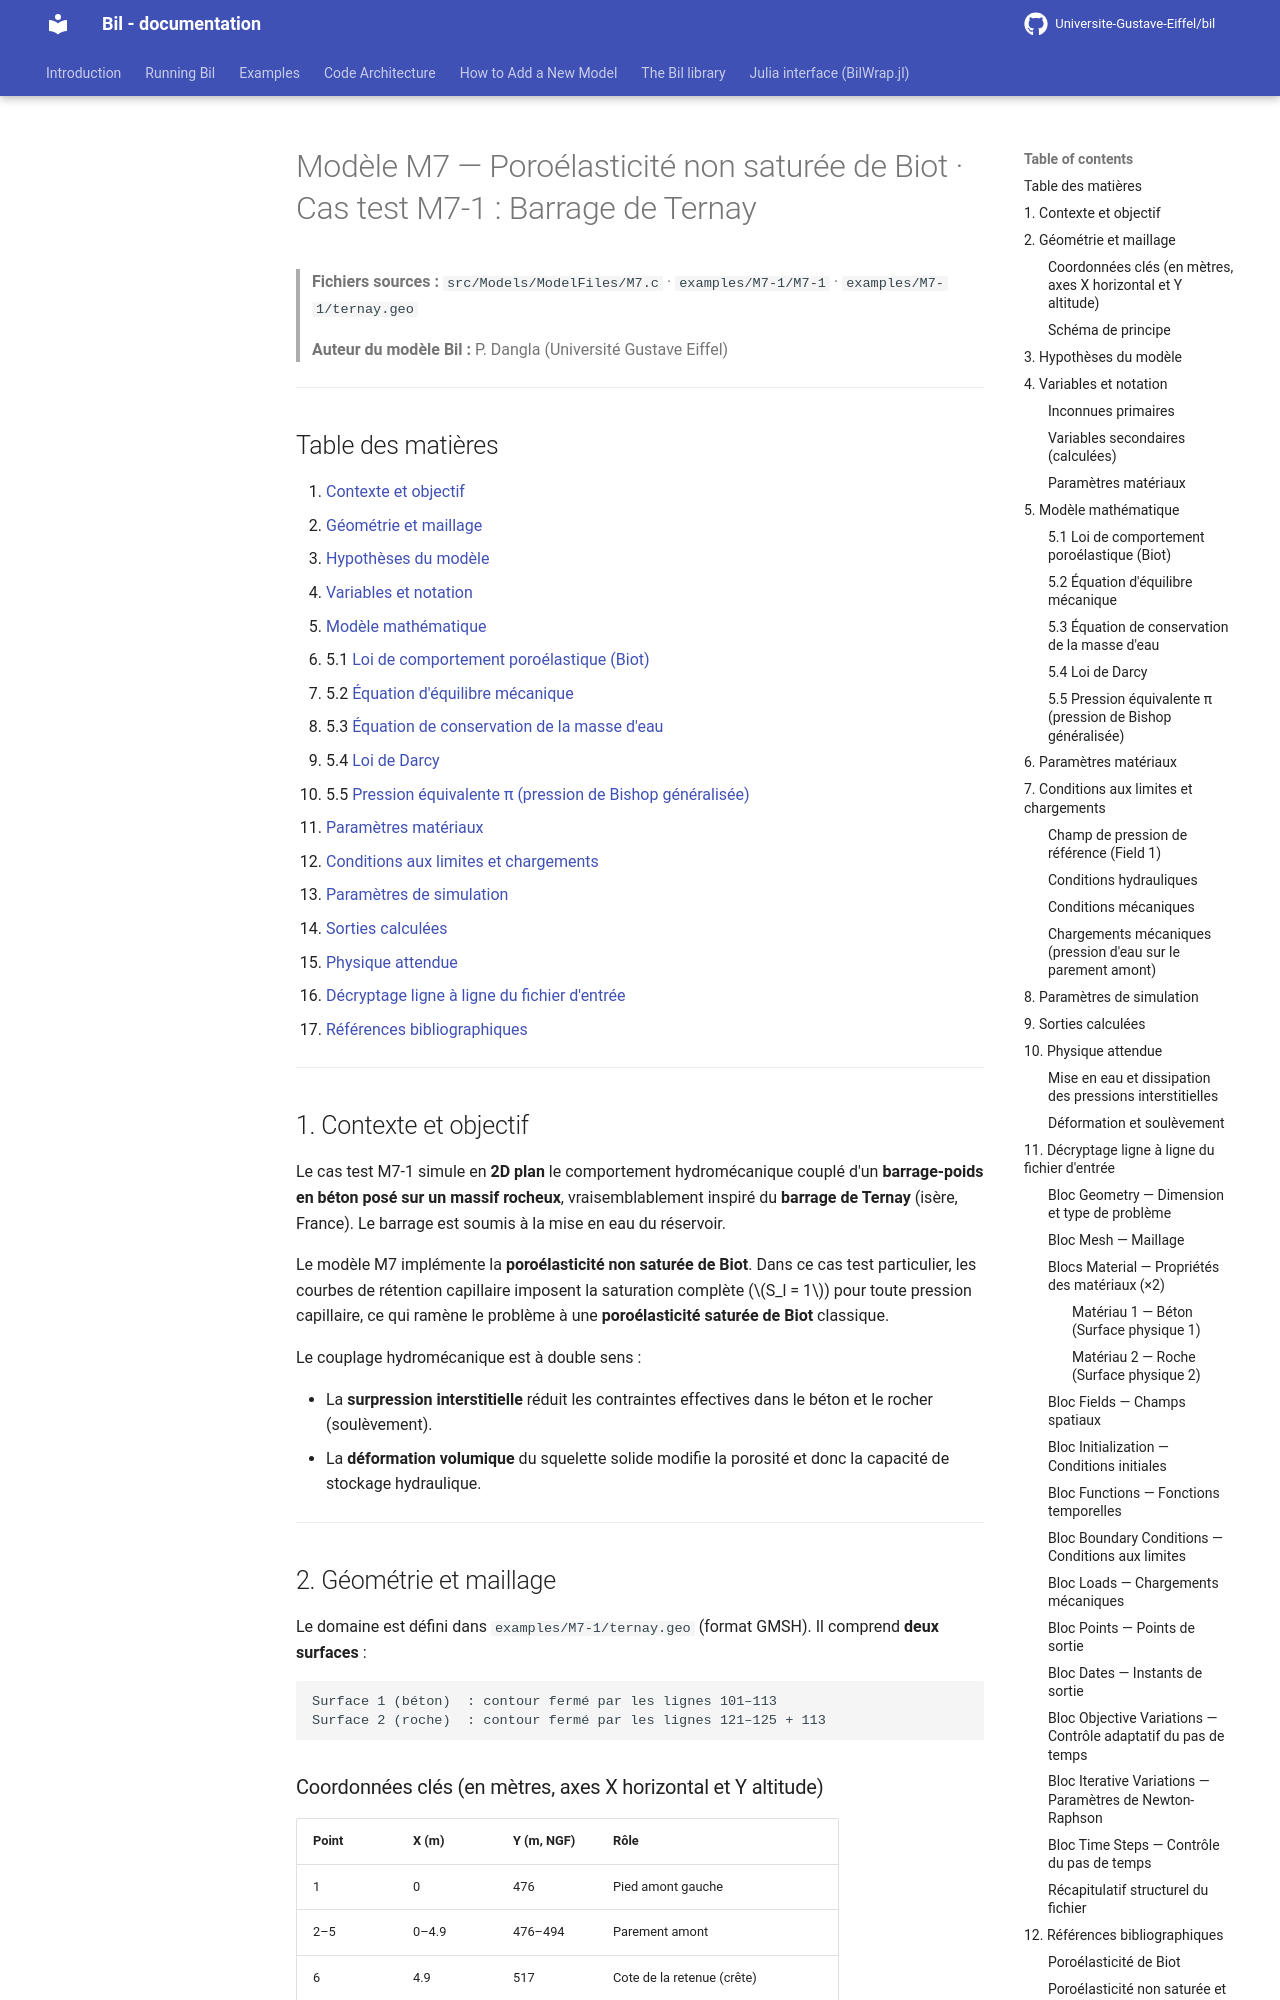

repository: Universite-Gustave-Eiffel/bil · page: backup-fr/M7-1_model/index.html · generator: mkdocs

# Modèle M7 — Poroélasticité non saturée de Biot · Cas test M7-1 : Barrage de Ternay

> **Fichiers sources :**
> `src/Models/ModelFiles/M7.c` · `examples/M7-1/M7-1` · `examples/M7-1/ternay.geo`
>
> **Auteur du modèle Bil :** P. Dangla (Université Gustave Eiffel)

---

## Table des matières

1. [Contexte et objectif](#1-contexte-et-objectif)
2. [Géométrie et maillage](#2-géométrie-et-maillage)
3. [Hypothèses du modèle](#3-hypothèses-du-modèle)
4. [Variables et notation](#4-variables-et-notation)
5. [Modèle mathématique](#5-modèle-mathématique)
   - 5.1 [Loi de comportement poroélastique (Biot)](#51-loi-de-comportement-poroélastique-biot)
   - 5.2 [Équation d'équilibre mécanique](#52-équation-déquilibre-mécanique)
   - 5.3 [Équation de conservation de la masse d'eau](#53-équation-de-conservation-de-la-masse-deau)
   - 5.4 [Loi de Darcy](#54-loi-de-darcy)
   - 5.5 [Pression équivalente π (pression de Bishop généralisée)](#55-pression-équivalente-π-pression-de-bishop-généralisée)
6. [Paramètres matériaux](#6-paramètres-matériaux)
7. [Conditions aux limites et chargements](#7-conditions-aux-limites-et-chargements)
8. [Paramètres de simulation](#8-paramètres-de-simulation)
9. [Sorties calculées](#9-sorties-calculées)
10. [Physique attendue](#10-physique-attendue)
11. [Décryptage ligne à ligne du fichier d'entrée](#11-décryptage-ligne-à-ligne-du-fichier-dentrée)
12. [Références bibliographiques](#12-références-bibliographiques)

---

## 1. Contexte et objectif

Le cas test M7-1 simule en **2D plan** le comportement hydromécanique couplé d'un **barrage-poids en béton posé sur un massif rocheux**, vraisemblablement inspiré du **barrage de Ternay** (isère, France). Le barrage est soumis à la mise en eau du réservoir.

Le modèle M7 implémente la **poroélasticité non saturée de Biot**. Dans ce cas test particulier, les courbes de rétention capillaire imposent la saturation complète ($S_l = 1$) pour toute pression capillaire, ce qui ramène le problème à une **poroélasticité saturée de Biot** classique.

Le couplage hydromécanique est à double sens :

- La **surpression interstitielle** réduit les contraintes effectives dans le béton et le rocher (soulèvement).
- La **déformation volumique** du squelette solide modifie la porosité et donc la capacité de stockage hydraulique.

---

## 2. Géométrie et maillage

Le domaine est défini dans `examples/M7-1/ternay.geo` (format GMSH). Il comprend **deux surfaces** :

```
Surface 1 (béton)  : contour fermé par les lignes 101–113
Surface 2 (roche)  : contour fermé par les lignes 121–125 + 113
```
